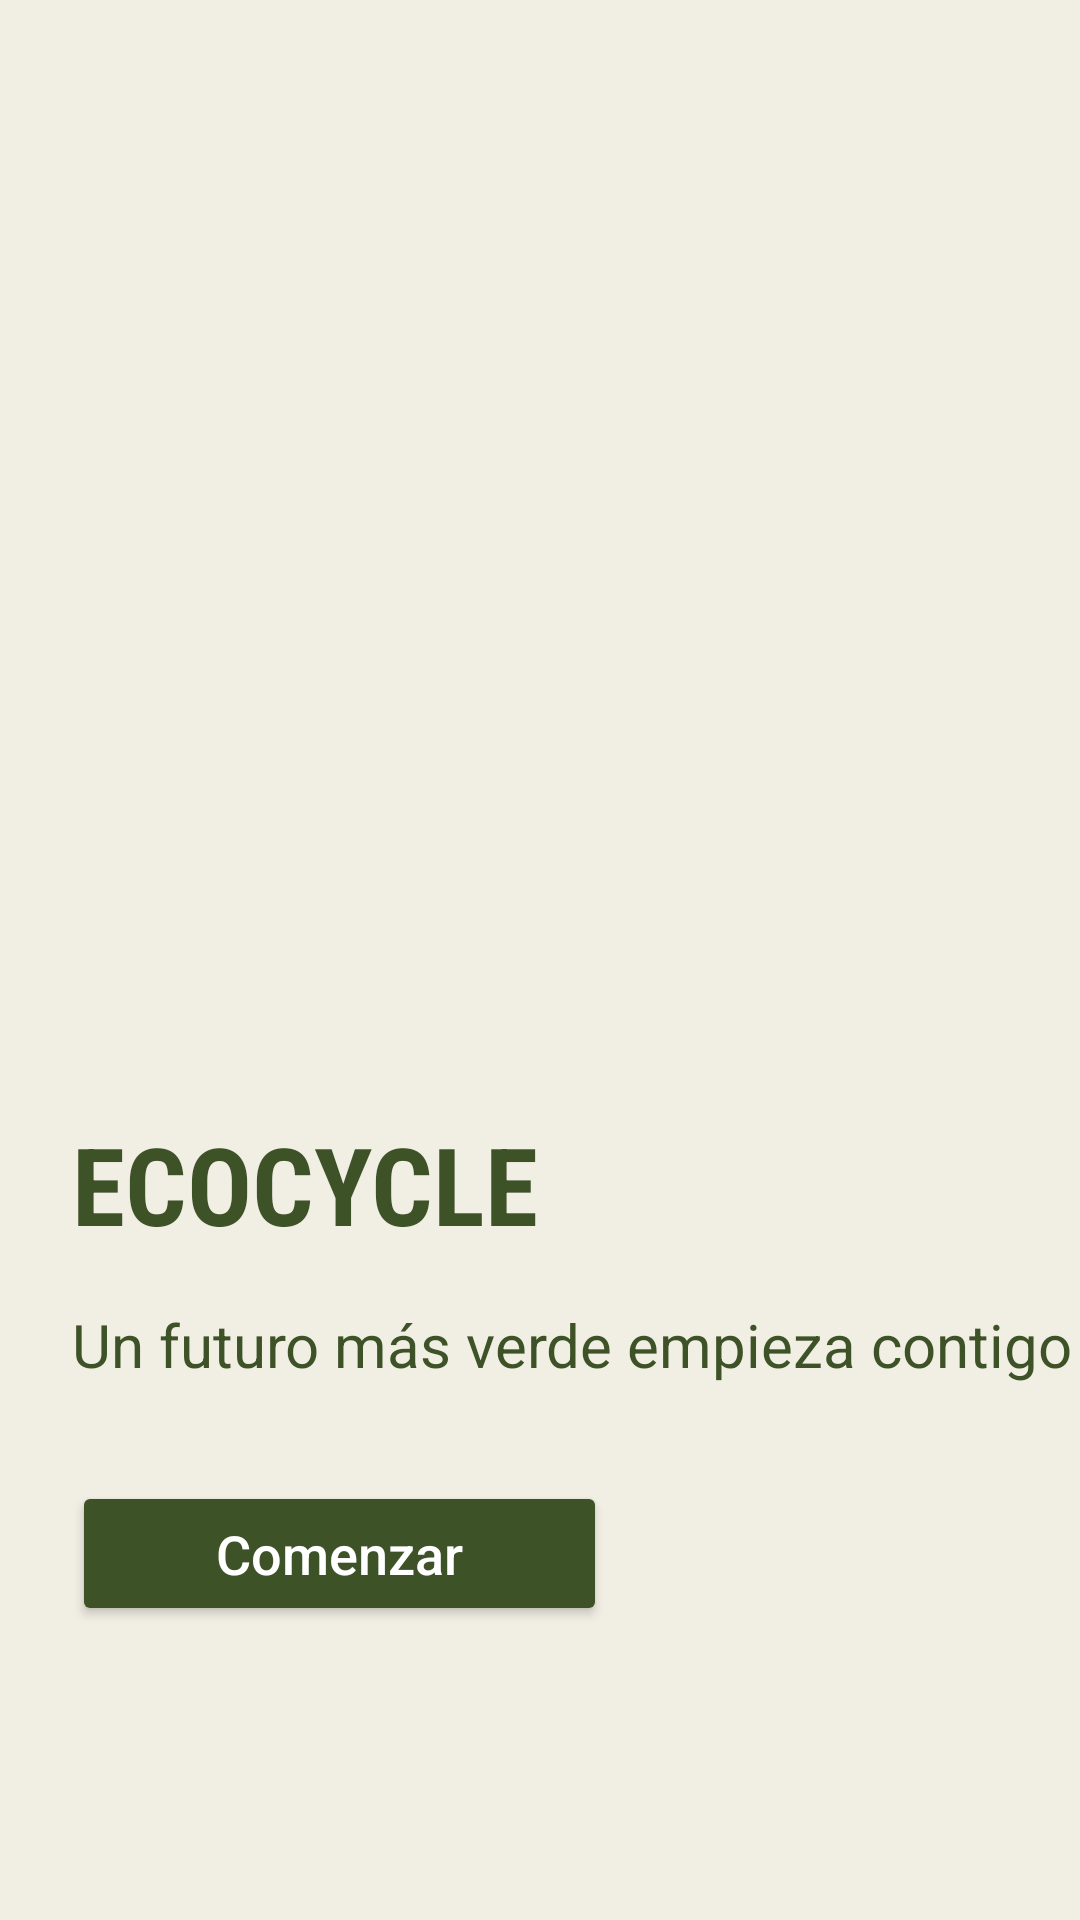

Reconstruct the res/layout file that produces this screen, plus the resources it refers to.
<!-- AndroidManifest.xml: activity theme Theme.AppCompat.Light.NoActionBar -->
<!-- res/layout/activity_splash.xml -->
<RelativeLayout xmlns:android="http://schemas.android.com/apk/res/android"
                xmlns:app="http://schemas.android.com/apk/res-auto"
                android:layout_width="match_parent"
                android:layout_height="match_parent"
                android:background="#F1EEE4"
                android:padding="0dp">

    
    <ImageView
            android:id="@+id/imageView"
            android:layout_width="match_parent"
            android:layout_height="427dp"
            android:layout_alignParentTop="true"
            android:layout_marginTop="-89dp"
            android:scaleType="centerCrop"
            app:srcCompat="@drawable/top_splash"/>

    
    <LinearLayout
            android:id="@+id/linearLayout"
            android:layout_width="wrap_content"
            android:layout_height="wrap_content"
            android:layout_below="@id/imageView"
            android:layout_marginTop="32dp"
            android:layout_marginStart="24dp"
            android:orientation="vertical">

        
        <TextView
                android:id="@+id/textView"
                android:layout_width="wrap_content"
                android:layout_height="wrap_content"
                android:text="ECOCYCLE"
                android:textColor="#3E5227"
                android:textSize="36sp"
                android:textStyle="bold"
                android:fontFamily="sans-serif-condensed" />

        
        <TextView
                android:id="@+id/textView2"
                android:layout_width="wrap_content"
                android:layout_height="wrap_content"
                android:layout_marginTop="16dp"
                android:text="Un futuro más verde empieza contigo"
                android:textColor="#3E5227"
                android:textSize="20sp"
                android:lineSpacingExtra="4sp" />
    </LinearLayout>

    
    <Button
            android:id="@+id/btnStart"
            android:layout_width="wrap_content"
            android:layout_height="wrap_content"
            android:layout_below="@+id/linearLayout"
            android:layout_marginTop="32dp"
            android:layout_marginStart="24dp"
            android:backgroundTint="#3E5227"
            android:paddingHorizontal="48dp"
            android:paddingVertical="12dp"
            android:text="Comenzar"
            android:textAllCaps="false"
            android:textColor="@android:color/white"
            android:textSize="18sp" />
</RelativeLayout>
<!-- resources referenced by this layout -->
<resources>
  <!-- drawable top_splash (drawable) -->
  <vector xmlns:android="http://schemas.android.com/apk/res/android"
      android:width="277dp"
      android:height="297dp"
      android:viewportWidth="277"
      android:viewportHeight="297">
    <path
        android:pathData="M276,203C276,254.91 282.55,285.5 253,285.5C222.5,258 165,328.92 165,277C165,225.09 192.95,109 222.5,109C252.05,109 276,151.09 276,203Z"
        android:fillColor="#A7C585"/>
    <path
        android:pathData="M276,168.5C276,217.38 237.72,257 190.5,257C109.5,302.5 105,217.38 105,168.5C105,119.62 143.28,80 190.5,80C237.72,80 276,119.62 276,168.5Z"
        android:fillColor="#F6C915"/>
    <path
        android:pathData="M0,0H276V161H133H0V0Z"
        android:fillColor="#6B8A47"/>
    <path
        android:pathData="M0,156.5a138,63.5 0,1 0,276 0a138,63.5 0,1 0,-276 0z"
        android:fillColor="#6B8A47"/>
  </vector>
</resources>
